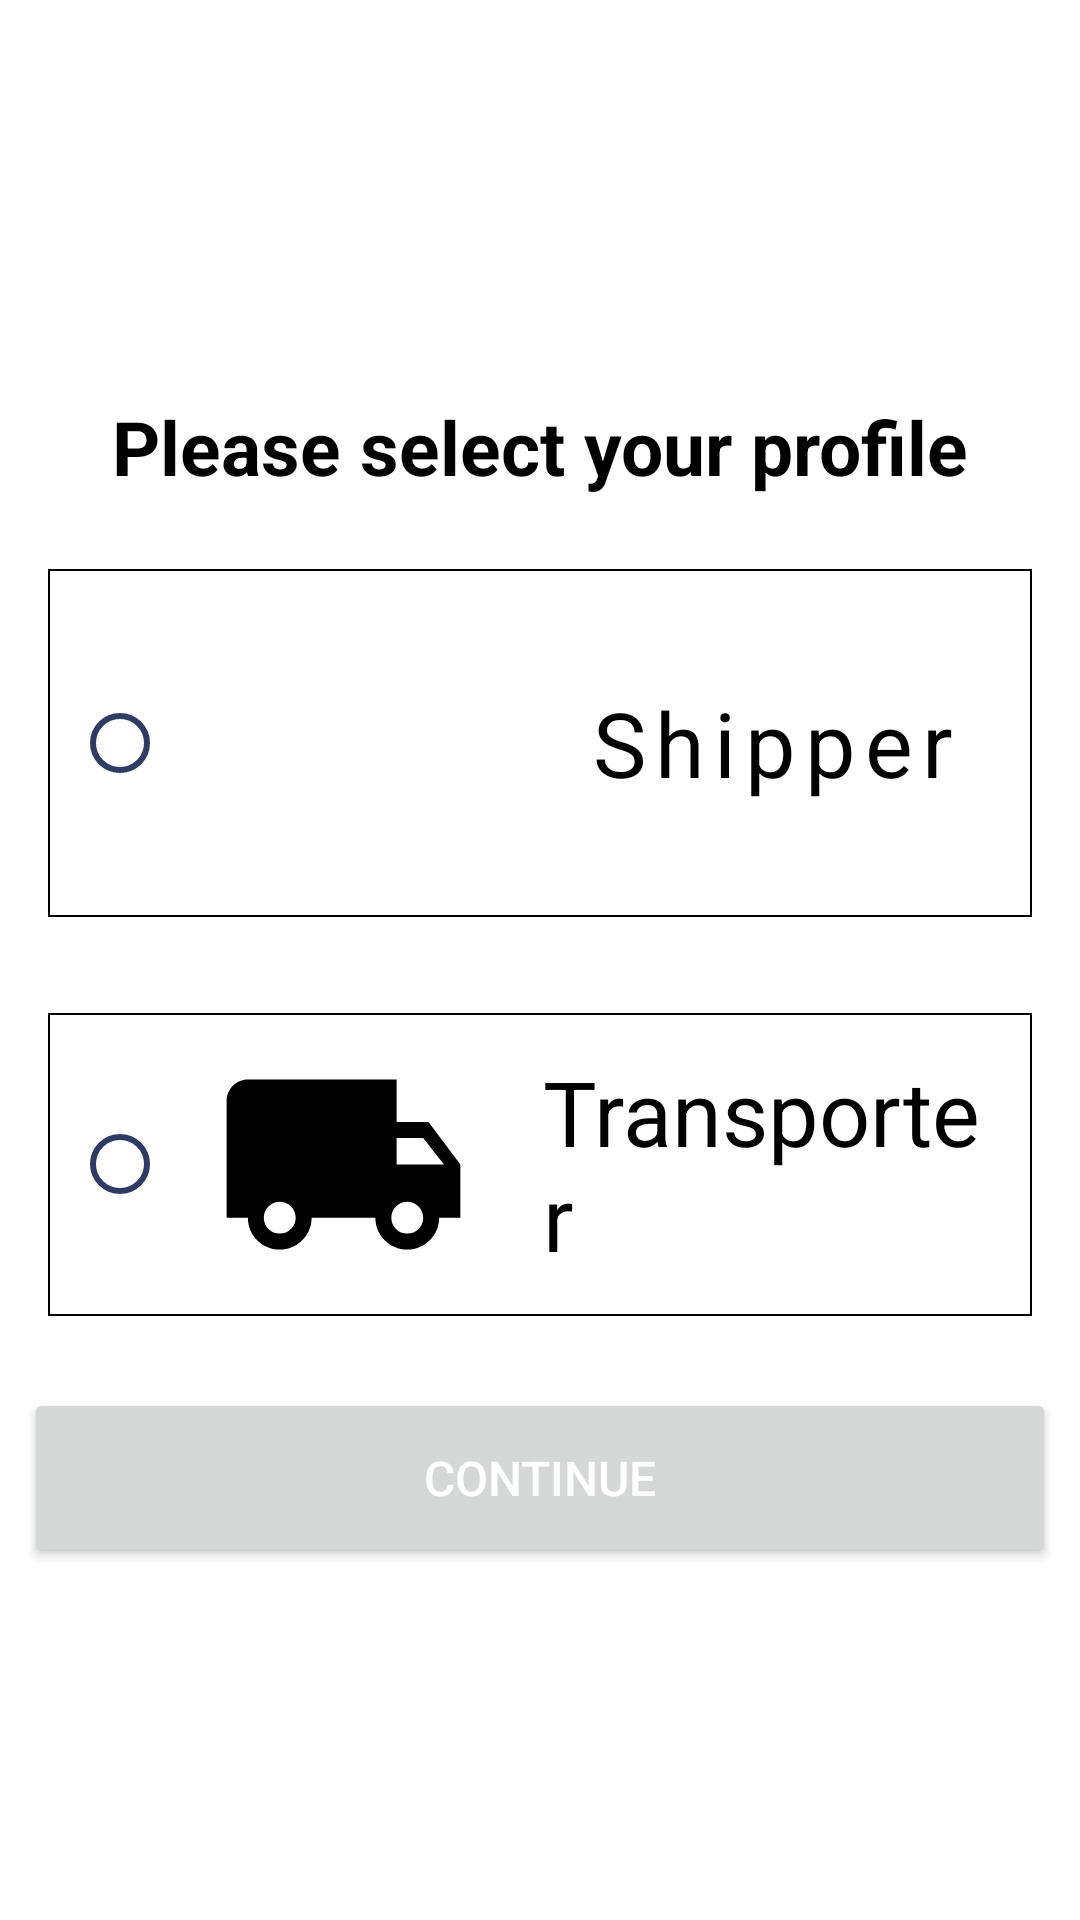

Android layout source for this screen:
<!-- AndroidManifest.xml: application theme Theme.LiveasyTask -->
<!-- res/layout/activity_profile_selection.xml -->
<?xml version="1.0" encoding="utf-8"?>
<LinearLayout xmlns:android="http://schemas.android.com/apk/res/android"
    xmlns:app="http://schemas.android.com/apk/res-auto"
    xmlns:tools="http://schemas.android.com/tools"
    android:layout_width="match_parent"
    android:layout_height="match_parent"
    android:orientation="vertical"
    android:padding="8dp">

    <TextView
        android:layout_width="match_parent"
        android:layout_height="wrap_content"
        android:text="Please select your profile"
        android:textSize="25sp"
        android:textColor="@color/black"
        android:gravity="center"
        android:textStyle="bold"
        android:layout_marginTop="124dp"/>

    <LinearLayout
        android:layout_width="match_parent"
        android:layout_height="wrap_content"
        android:layout_marginTop="16dp"
        android:orientation="vertical">

        <RadioGroup
            android:id="@+id/radio"
            android:layout_width="match_parent"
            android:layout_height="wrap_content">

            <LinearLayout
                android:id="@+id/shipper"
                android:layout_width="match_parent"
                android:layout_height="wrap_content"
                android:orientation="horizontal"
                android:background="@drawable/border"
                android:layout_margin="8dp"
                android:gravity="center_vertical"
                android:padding="8dp">

                <RadioButton
                    android:id="@+id/radioButtonShipper"
                    android:layout_width="wrap_content"
                    android:layout_height="wrap_content"
                    android:buttonTint="@color/purple_500"/>

                <ImageView
                    android:layout_width="100dp"
                    android:layout_height="100dp"
                    android:src="@drawable/ic_baseline_store_24"/>

                <TextView
                    android:layout_width="wrap_content"
                    android:layout_height="wrap_content"
                    android:layout_marginStart="24dp"
                    android:text="Shipper"
                    android:textSize="30sp"
                    android:letterSpacing="0.1"
                    android:textColor="@color/black"/>
            </LinearLayout>

            <LinearLayout
                android:id="@+id/transporter"
                android:layout_width="match_parent"
                android:layout_height="wrap_content"
                android:orientation="horizontal"
                android:background="@drawable/border"
                android:layout_marginTop="24dp"
                android:layout_marginStart="8dp"
                android:layout_marginEnd="8dp"
                android:gravity="center_vertical"
                android:padding="8dp">

                <RadioButton
                    android:id="@+id/radioButtonTransporter"
                    android:layout_width="wrap_content"
                    android:layout_height="wrap_content"
                    android:buttonTint="@color/purple_500"/>

                <ImageView
                    android:layout_width="85dp"
                    android:layout_height="85dp"
                    android:src="@drawable/ic_baseline_local_shipping_24"/>

                <TextView
                    android:layout_width="wrap_content"
                    android:layout_height="wrap_content"
                    android:layout_marginStart="24dp"
                    android:text="Transporter"
                    android:textSize="30sp"
                    android:textColor="@color/black"/>
            </LinearLayout>

        </RadioGroup>

        <Button
            android:id="@+id/btnSelectProfile"
            android:layout_width="match_parent"
            android:layout_height="60dp"
            android:layout_marginTop="24dp"
            android:text="Continue"
            android:textColor="@color/white"
            android:textSize="16sp"/>

    </LinearLayout>


</LinearLayout>
<!-- resources referenced by this layout -->
<resources>
  <color name="black">#FF000000</color>
  <color name="purple_500">#2E3B62</color>
  <color name="white">#FFFFFFFF</color>
  <!-- drawable border (drawable) -->
  <?xml version="1.0" encoding="utf-8"?>
  <shape xmlns:android="http://schemas.android.com/apk/res/android"
      android:shape="rectangle">
  
      <stroke
          android:width="0.5dp"
          android:color="@color/black" />
  
  
  
  </shape>
  <!-- drawable ic_baseline_local_shipping_24 (drawable) -->
  <vector xmlns:android="http://schemas.android.com/apk/res/android"
      android:width="24dp"
      android:height="24dp"
      android:viewportWidth="24"
      android:viewportHeight="24"
      android:tint="#000000">
    <path
        android:fillColor="@android:color/white"
        android:pathData="M20,8h-3L17,4L3,4c-1.1,0 -2,0.9 -2,2v11h2c0,1.66 1.34,3 3,3s3,-1.34 3,-3h6c0,1.66 1.34,3 3,3s3,-1.34 3,-3h2v-5l-3,-4zM6,18.5c-0.83,0 -1.5,-0.67 -1.5,-1.5s0.67,-1.5 1.5,-1.5 1.5,0.67 1.5,1.5 -0.67,1.5 -1.5,1.5zM19.5,9.5l1.96,2.5L17,12L17,9.5h2.5zM18,18.5c-0.83,0 -1.5,-0.67 -1.5,-1.5s0.67,-1.5 1.5,-1.5 1.5,0.67 1.5,1.5 -0.67,1.5 -1.5,1.5z"/>
  </vector>
  <style name="Theme.LiveasyTask" parent="Theme.MaterialComponents.Light.NoActionBar">
          
          <item name="colorPrimary">@color/purple_500</item>
          <item name="colorPrimaryVariant">@color/purple_700</item>
          <item name="colorOnPrimary">@color/white</item>
          
          <item name="colorSecondary">@color/teal_200</item>
          <item name="colorSecondaryVariant">@color/teal_700</item>
          <item name="colorOnSecondary">@color/black</item>
          
          <item name="android:statusBarColor" tools:targetApi="l">#000000</item>
          
      </style>
  <color name="purple_700">#FF3700B3</color>
  <color name="teal_200">#FF03DAC5</color>
  <color name="teal_700">#FF018786</color>
</resources>
